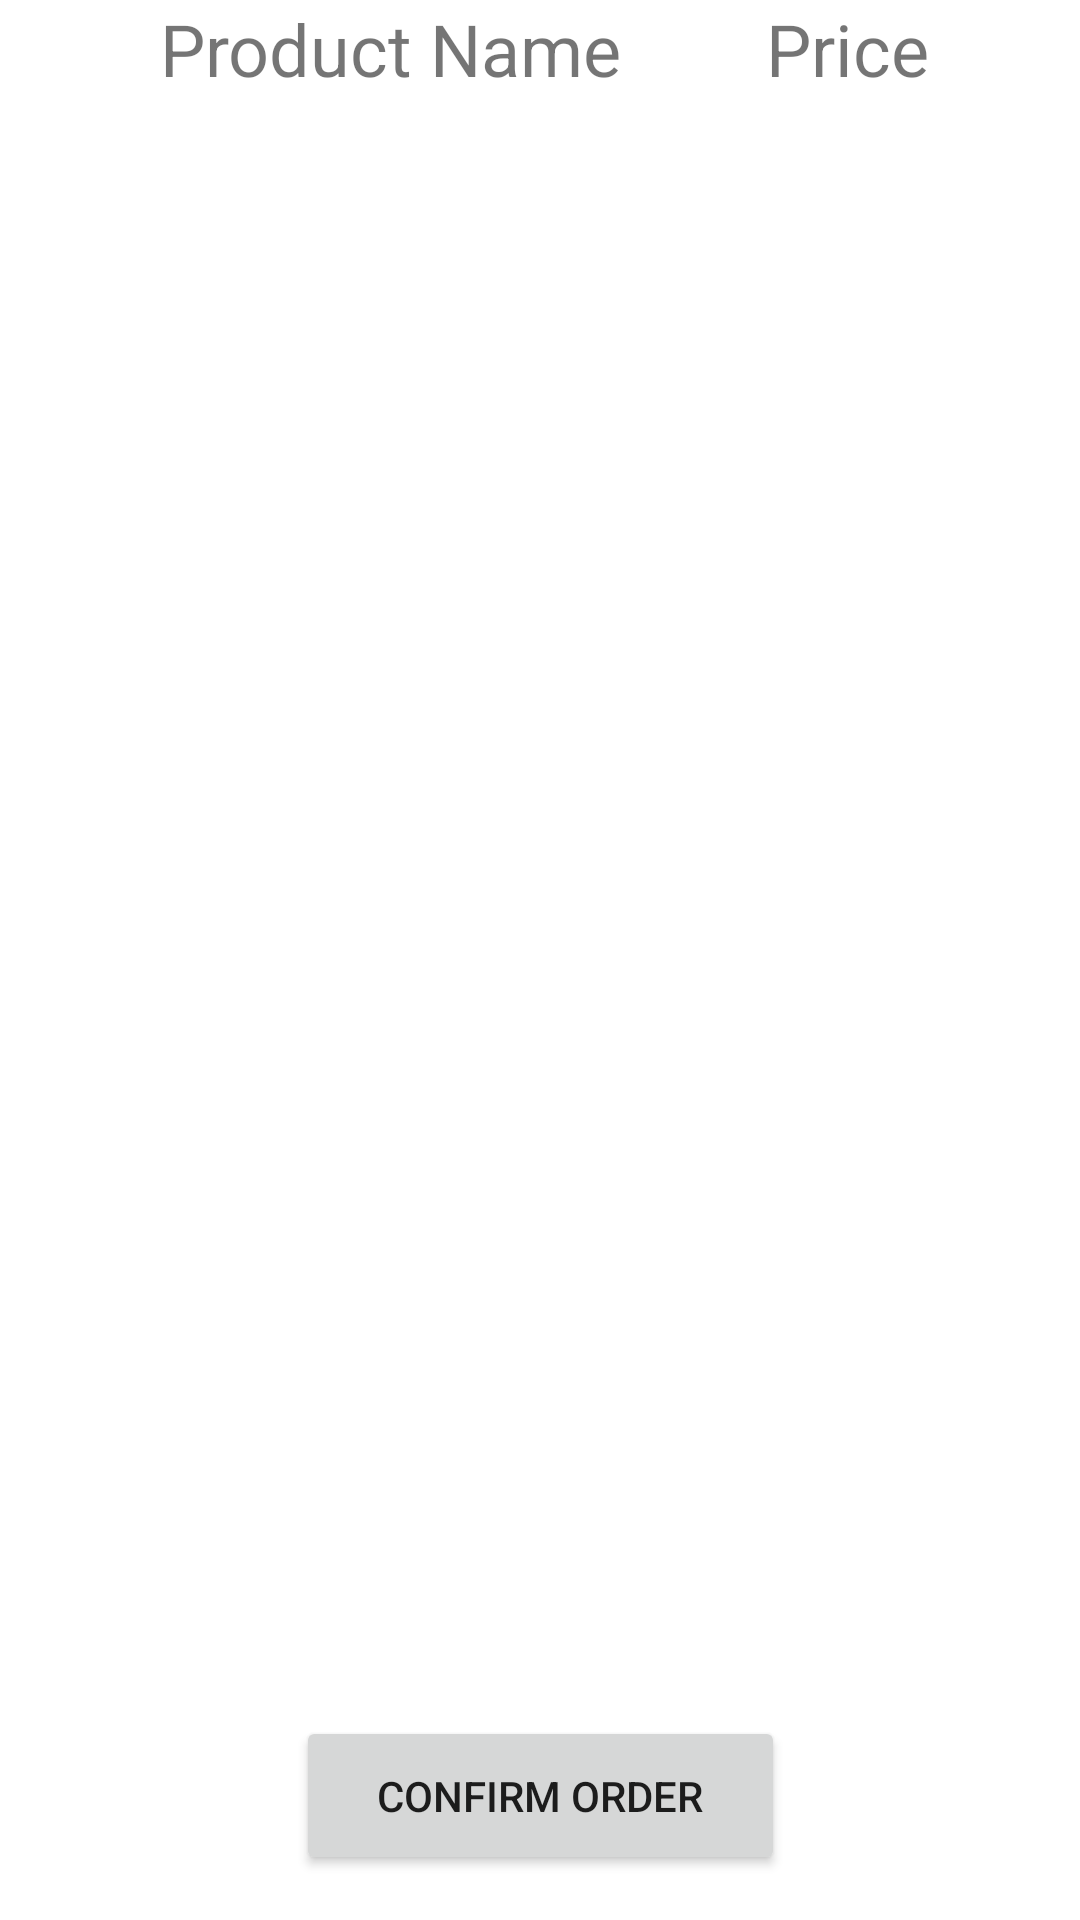

Android layout source for this screen:
<!-- AndroidManifest.xml: application theme Theme.IMEIDemo -->
<!-- res/layout/activity_view_cart.xml -->
<?xml version="1.0" encoding="utf-8"?>
<androidx.constraintlayout.widget.ConstraintLayout xmlns:android="http://schemas.android.com/apk/res/android"
    xmlns:app="http://schemas.android.com/apk/res-auto"
    xmlns:tools="http://schemas.android.com/tools"
    android:layout_width="match_parent"
    android:layout_height="match_parent"
    tools:context=".ViewCart">

    <androidx.recyclerview.widget.RecyclerView
        android:id="@+id/cartlist"
        android:layout_width="0dp"
        android:layout_height="589dp"
        android:layout_marginTop="56dp"
        app:layout_constraintEnd_toEndOf="parent"
        app:layout_constraintHorizontal_bias="0.0"
        app:layout_constraintStart_toStartOf="parent"
        app:layout_constraintTop_toTopOf="parent" />

    <Button
        android:id="@+id/btnConfirmOrder"
        android:layout_width="163dp"
        android:layout_height="53dp"
        android:layout_marginStart="124dp"
        android:layout_marginEnd="124dp"
        android:layout_marginBottom="15dp"
        android:text="Confirm Order"
        app:layout_constraintBottom_toBottomOf="parent"
        app:layout_constraintEnd_toEndOf="parent"
        app:layout_constraintStart_toStartOf="parent" />

    <TextView
        android:id="@+id/textView2"
        android:layout_width="147dp"
        android:layout_height="54dp"
        android:layout_marginEnd="4dp"
        android:layout_marginBottom="2dp"
        android:text="Price"
        android:textAlignment="center"
        android:textSize="24sp"
        app:layout_constraintEnd_toEndOf="parent"
        app:layout_constraintTop_toTopOf="parent"
        app:layout_constraintVertical_bias="0.0" />

    <TextView
        android:id="@+id/textView"
        android:layout_width="260dp"
        android:layout_height="54dp"
        android:text="Product Name"
        android:textAlignment="center"
        android:textSize="24sp"
        app:layout_constraintStart_toStartOf="parent"
        app:layout_constraintTop_toTopOf="parent" />

</androidx.constraintlayout.widget.ConstraintLayout>
<!-- resources referenced by this layout -->
<resources>
  <style name="Theme.IMEIDemo" parent="Theme.MaterialComponents.DayNight.DarkActionBar">
          
          <item name="colorPrimary">@color/purple_500</item>
          <item name="colorPrimaryVariant">@color/purple_700</item>
          <item name="colorOnPrimary">@color/white</item>
          
          <item name="colorSecondary">@color/teal_200</item>
          <item name="colorSecondaryVariant">@color/teal_700</item>
          <item name="colorOnSecondary">@color/black</item>
          
          <item name="android:statusBarColor" tools:targetApi="l">?attr/colorPrimaryVariant</item>
          
      </style>
  <!-- not gathered from this repository: default colours our renderer supplied (Android Studio template values) -->
  <color name="purple_500">#FF6200EE</color>
  <color name="purple_700">#FF3700B3</color>
  <color name="teal_200">#FF03DAC5</color>
  <color name="teal_700">#FF018786</color>
  <color name="black">#FF000000</color>
  <color name="white">#FFFFFFFF</color>
</resources>
